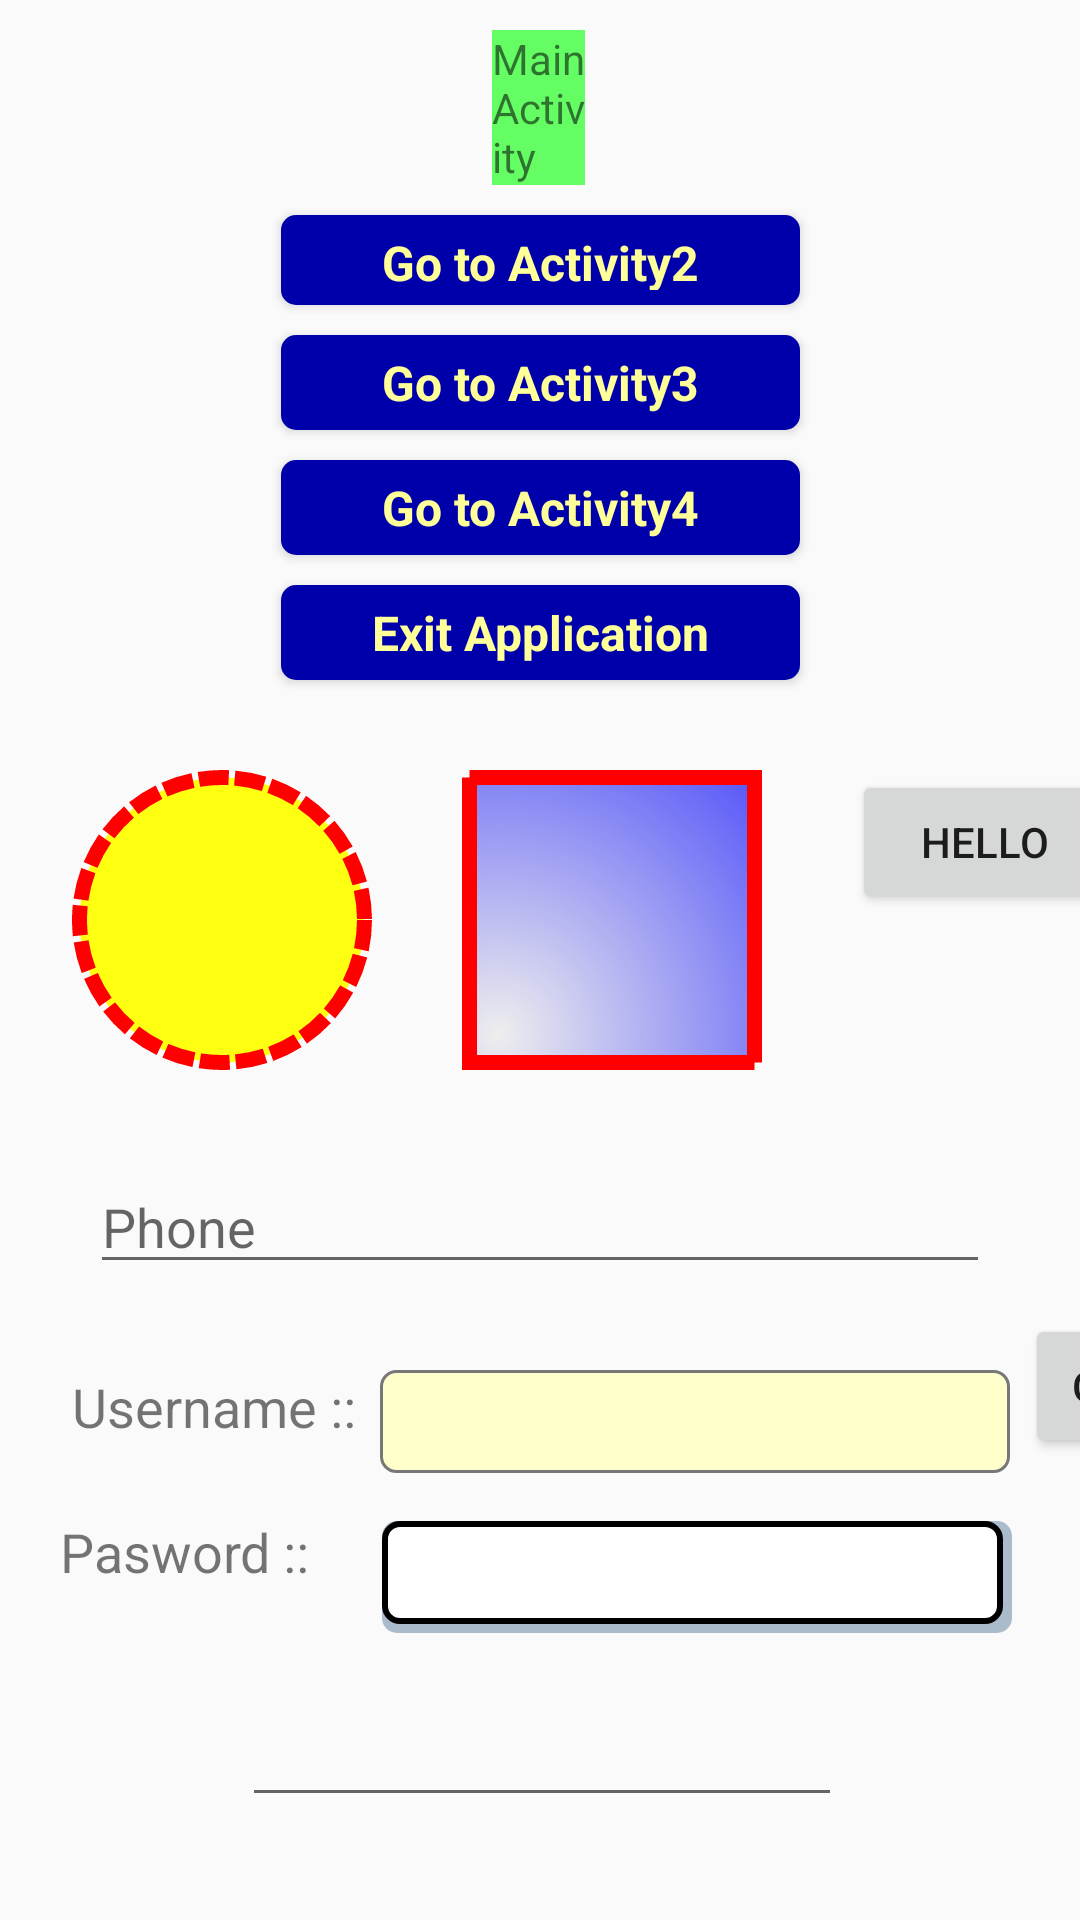

This screen was rendered from an Android layout file. Write that file and the resources it references.
<!-- AndroidManifest.xml: application theme AppTheme -->
<!-- res/layout/content_main.xml -->
<?xml version="1.0" encoding="utf-8"?>
<androidx.constraintlayout.widget.ConstraintLayout xmlns:android="http://schemas.android.com/apk/res/android"
    xmlns:app="http://schemas.android.com/apk/res-auto"
    xmlns:tools="http://schemas.android.com/tools"
    android:layout_width="match_parent"
    android:layout_height="match_parent"
    app:layout_behavior="@string/appbar_scrolling_view_behavior"
    tools:context=".MainActivity"
    tools:showIn="@layout/activity_main">

    <Button
        android:id="@+id/button"
        style="@style/ButtonStyle"
        android:layout_width="173dp"
        android:layout_height="30dp"
        android:layout_marginStart="119dp"
        android:layout_marginTop="20dp"
        android:layout_marginEnd="228dp"
        android:text="Go to Activity2"
        app:layout_constraintEnd_toEndOf="parent"
        app:layout_constraintStart_toStartOf="parent"
        app:layout_constraintTop_toBottomOf="@+id/textView" />

    <TextView
        android:id="@+id/textView"
        android:layout_width="0dp"
        android:layout_height="wrap_content"
        android:layout_marginStart="164dp"
        android:layout_marginTop="10dp"
        android:layout_marginEnd="165dp"
        android:background="#9900ff00"
        android:text="Main Activity"
        app:layout_constraintEnd_toEndOf="parent"
        app:layout_constraintStart_toStartOf="parent"
        app:layout_constraintTop_toTopOf="parent" />

    <View
        android:id="@+id/rectangle_shape"
        android:layout_width="100dp"
        android:layout_height="100dp"
        android:layout_marginStart="30dp"
        android:layout_marginTop="30dp"
        android:layout_marginEnd="10dp"
        android:background="@drawable/rectangle_shape"
        app:layout_constraintEnd_toStartOf="@+id/textInputLayout"
        app:layout_constraintStart_toEndOf="@+id/oval_shape"
        app:layout_constraintTop_toBottomOf="@+id/button_x" />

    <Button
        android:id="@+id/button_x"
        style="@style/ButtonStyle"
        android:layout_width="173dp"
        android:layout_height="wrap_content"
        android:layout_marginStart="124dp"
        android:layout_marginEnd="228dp"
        android:text="Exit Application"
        app:layout_constraintEnd_toEndOf="parent"
        app:layout_constraintStart_toStartOf="parent"
        app:layout_constraintTop_toBottomOf="@+id/button3" />

    <View
        android:id="@+id/oval_shape"
        android:layout_width="100dp"
        android:layout_height="100dp"
        android:layout_marginStart="24dp"
        android:layout_marginTop="30dp"
        android:background="@drawable/oval_shape"
        app:layout_constraintStart_toStartOf="parent"
        app:layout_constraintTop_toBottomOf="@+id/button_x" />

    <EditText
        android:id="@+id/txtPass"
        android:layout_width="wrap_content"
        android:layout_height="wrap_content"
        android:layout_marginStart="24dp"
        android:layout_marginTop="16dp"
        android:background="@drawable/layer_edit_shadow"
        android:ems="10"
        android:inputType="textPersonName"
        app:layout_constraintStart_toEndOf="@+id/textView2"
        app:layout_constraintTop_toBottomOf="@+id/txtUser" />

    <TextView
        android:id="@+id/textView3"
        android:layout_width="wrap_content"
        android:layout_height="wrap_content"
        android:layout_marginStart="24dp"
        android:layout_marginTop="100dp"
        android:fontFamily="sans-serif"
        android:text="Username ::"
        android:textSize="18sp"
        app:layout_constraintStart_toStartOf="parent"
        app:layout_constraintTop_toBottomOf="@+id/oval_shape" />

    <TextView
        android:id="@+id/textView2"
        android:layout_width="wrap_content"
        android:layout_height="wrap_content"
        android:layout_marginStart="20dp"
        android:layout_marginTop="24dp"
        android:fontFamily="sans-serif"
        android:text="Pasword ::"
        android:textSize="18sp"
        app:layout_constraintStart_toStartOf="parent"
        app:layout_constraintTop_toBottomOf="@+id/textView3" />

    <AutoCompleteTextView
        android:id="@+id/autoCompleteTextView"
        android:layout_width="200dp"
        android:layout_height="wrap_content"
        android:layout_marginStart="100dp"
        android:layout_marginTop="20dp"
        android:layout_marginEnd="116dp"
        app:layout_constraintEnd_toEndOf="parent"
        app:layout_constraintHorizontal_bias="0.52"
        app:layout_constraintStart_toStartOf="@+id/textView2"
        app:layout_constraintTop_toBottomOf="@+id/txtPass" />

    <com.google.android.material.textfield.TextInputEditText
        android:id="@+id/textInputEditText"
        android:layout_width="match_parent"
        android:layout_height="wrap_content"
        android:layout_marginStart="30dp"
        android:layout_marginTop="30dp"
        android:layout_marginEnd="30dp"
        android:hint="Phone"
        app:layout_constraintEnd_toEndOf="parent"
        app:layout_constraintStart_toStartOf="parent"
        app:layout_constraintTop_toBottomOf="@+id/oval_shape" />

    <Button
        android:id="@+id/buttonOK"
        android:layout_width="50dp"
        android:layout_height="wrap_content"
        android:layout_marginStart="5dp"
        android:layout_marginTop="10dp"
        android:text="OK"
        app:layout_constraintStart_toEndOf="@+id/txtUser"
        app:layout_constraintTop_toBottomOf="@+id/textInputEditText" />

    <EditText
        android:id="@+id/txtUser"
        android:layout_width="wrap_content"
        android:layout_height="wrap_content"
        android:layout_marginStart="8dp"
        android:layout_marginTop="100dp"
        android:background="@drawable/edittext_border"
        android:ems="10"
        android:inputType="textPersonName"
        app:layout_constraintStart_toEndOf="@+id/textView3"
        app:layout_constraintTop_toBottomOf="@+id/oval_shape" />

    <com.google.android.material.textfield.TextInputLayout
        android:id="@+id/textInputLayout"
        android:layout_width="149dp"
        android:layout_height="wrap_content"
        android:layout_marginStart="10dp"
        android:layout_marginTop="51dp"
        app:layout_constraintStart_toEndOf="@+id/rectangle_shape"
        app:layout_constraintTop_toBottomOf="@+id/button_x">

    </com.google.android.material.textfield.TextInputLayout>

    <Button
        android:id="@+id/button2"
        style="@style/ButtonStyle"
        android:layout_width="173dp"
        android:layout_height="wrap_content"
        android:layout_marginStart="60dp"
        android:layout_marginTop="30dp"
        android:layout_marginEnd="213dp"
        android:text="Go to Activity3"
        app:layout_constraintEnd_toEndOf="parent"
        app:layout_constraintStart_toStartOf="parent"
        app:layout_constraintTop_toBottomOf="@+id/button" />

    <Button
        android:id="@+id/button3"
        style="@style/ButtonStyle"
        android:layout_width="173dp"
        android:layout_height="wrap_content"
        android:layout_marginStart="229dp"
        android:layout_marginEnd="16dp"
        android:text="Go to Activity4"
        app:layout_constraintEnd_toEndOf="parent"
        app:layout_constraintStart_toStartOf="parent"
        app:layout_constraintTop_toBottomOf="@+id/button2" />

    <Button
        android:id="@+id/buttonHello"
        android:layout_width="wrap_content"
        android:layout_height="wrap_content"
        android:layout_marginStart="30dp"
        android:layout_marginTop="30dp"
        android:text="Hello"
        app:layout_constraintStart_toEndOf="@+id/rectangle_shape"
        app:layout_constraintTop_toBottomOf="@+id/button_x" />

</androidx.constraintlayout.widget.ConstraintLayout>
<!-- resources referenced by this layout -->
<resources>
  <!-- drawable edittext_border (drawable) -->
  <?xml version="1.0" encoding="utf-8"?>
  <shape xmlns:android="http://schemas.android.com/apk/res/android">
  
      <stroke
          android:color="#777"
          android:width="1dp" />
      <solid android:color="#ffc" />
      <padding
          android:left="5dp"
          android:right="5dp"
          android:bottom="5dp"
          android:top="5dp" />
      <corners android:radius="5dp" />
  </shape>
  <!-- drawable layer_edit_shadow (drawable) -->
  <?xml version="1.0" encoding="utf-8"?>
  <layer-list xmlns:android="http://schemas.android.com/apk/res/android">
      <item>
          <shape android:shape="rectangle">
              <solid android:color="#abc"/>
              <corners android:radius="5dp"/>
              <padding
                  android:right="3dp"
                  android:bottom="3dp"/>
          </shape>
      </item>
  
      <item>
          <shape android:shape="rectangle">
              <solid android:color="#fff"/>
              <stroke android:color="#000" android:width="2dp"/>
              <corners android:radius="5dp"/>
              <padding
                  android:left="5dp"
                  android:right="5dp"
                  android:bottom="5dp"
                  android:top="5dp" />
          </shape>
      </item>
  </layer-list>
  <!-- drawable oval_shape (drawable) -->
  <?xml version="1.0" encoding="utf-8"?>
  <shape xmlns:android="http://schemas.android.com/apk/res/android" android:shape="oval">
  
      <stroke
          android:color="#ff0000"
          android:width="5dp"
          android:dashWidth="10dp"
          android:dashGap="2dp" />
  
      <solid android:color="#ffff11" />
      <corners android:radius="50dp" />
      <padding
          android:left="5dp"
          android:top="5dp"
          android:right="5dp"
          android:bottom="5dp" />
  </shape>
  <!-- drawable rectangle_shape (drawable) -->
  <?xml version="1.0" encoding="utf-8"?>
  <shape xmlns:android="http://schemas.android.com/apk/res/android">
  
      <gradient android:type="radial"
          android:startColor="#eee"
          android:endColor="#00f"
          android:centerX="10%"
          android:centerY="90%"
          android:gradientRadius="200%" />
  
      <stroke
          android:color="#ff0000"
          android:width="5dp"
          android:dashWidth="10dp"
          android:dashGap="0dp" />
  
      
      <corners android:radius="0dp" />
      <padding
          android:left="5dp"
          android:top="5dp"
          android:right="5dp"
          android:bottom="5dp" />
  </shape>
  <style name="ButtonStyle" parent="android:Widget.Button">
          <item name="android:minHeight">30dp</item>
          <item name="android:textSize">16sp</item>
          <item name="android:textColor">#ffff99</item>
          <item name="android:textStyle">bold</item>
          <item name="android:paddingLeft">5dp</item>
          <item name="android:paddingRight">5dp</item>
          <item name="android:paddingTop">5dp</item>
          <item name="android:paddingBottom">5dp</item>
          <item name="android:layout_margin">10dp</item>
          <item name="android:background">@drawable/button_bg</item>
      </style>
  <style name="AppTheme" parent="Theme.AppCompat.Light.DarkActionBar">
          
          <item name="colorPrimary">@color/colorPrimary</item>
          <item name="colorPrimaryDark">@color/colorPrimaryDark</item>
          <item name="colorAccent">@color/colorAccent</item>
      </style>
  <!-- drawable button_bg (drawable) -->
  <?xml version="1.0" encoding="utf-8"?>
  <shape xmlns:android="http://schemas.android.com/apk/res/android">
  
      <solid android:color="#0000aa" />
      <corners android:radius="5dp" />
  
  </shape>
  <color name="colorPrimary">#008577</color>
  <color name="colorPrimaryDark">#00574B</color>
  <color name="colorAccent">#D81B60</color>
</resources>
